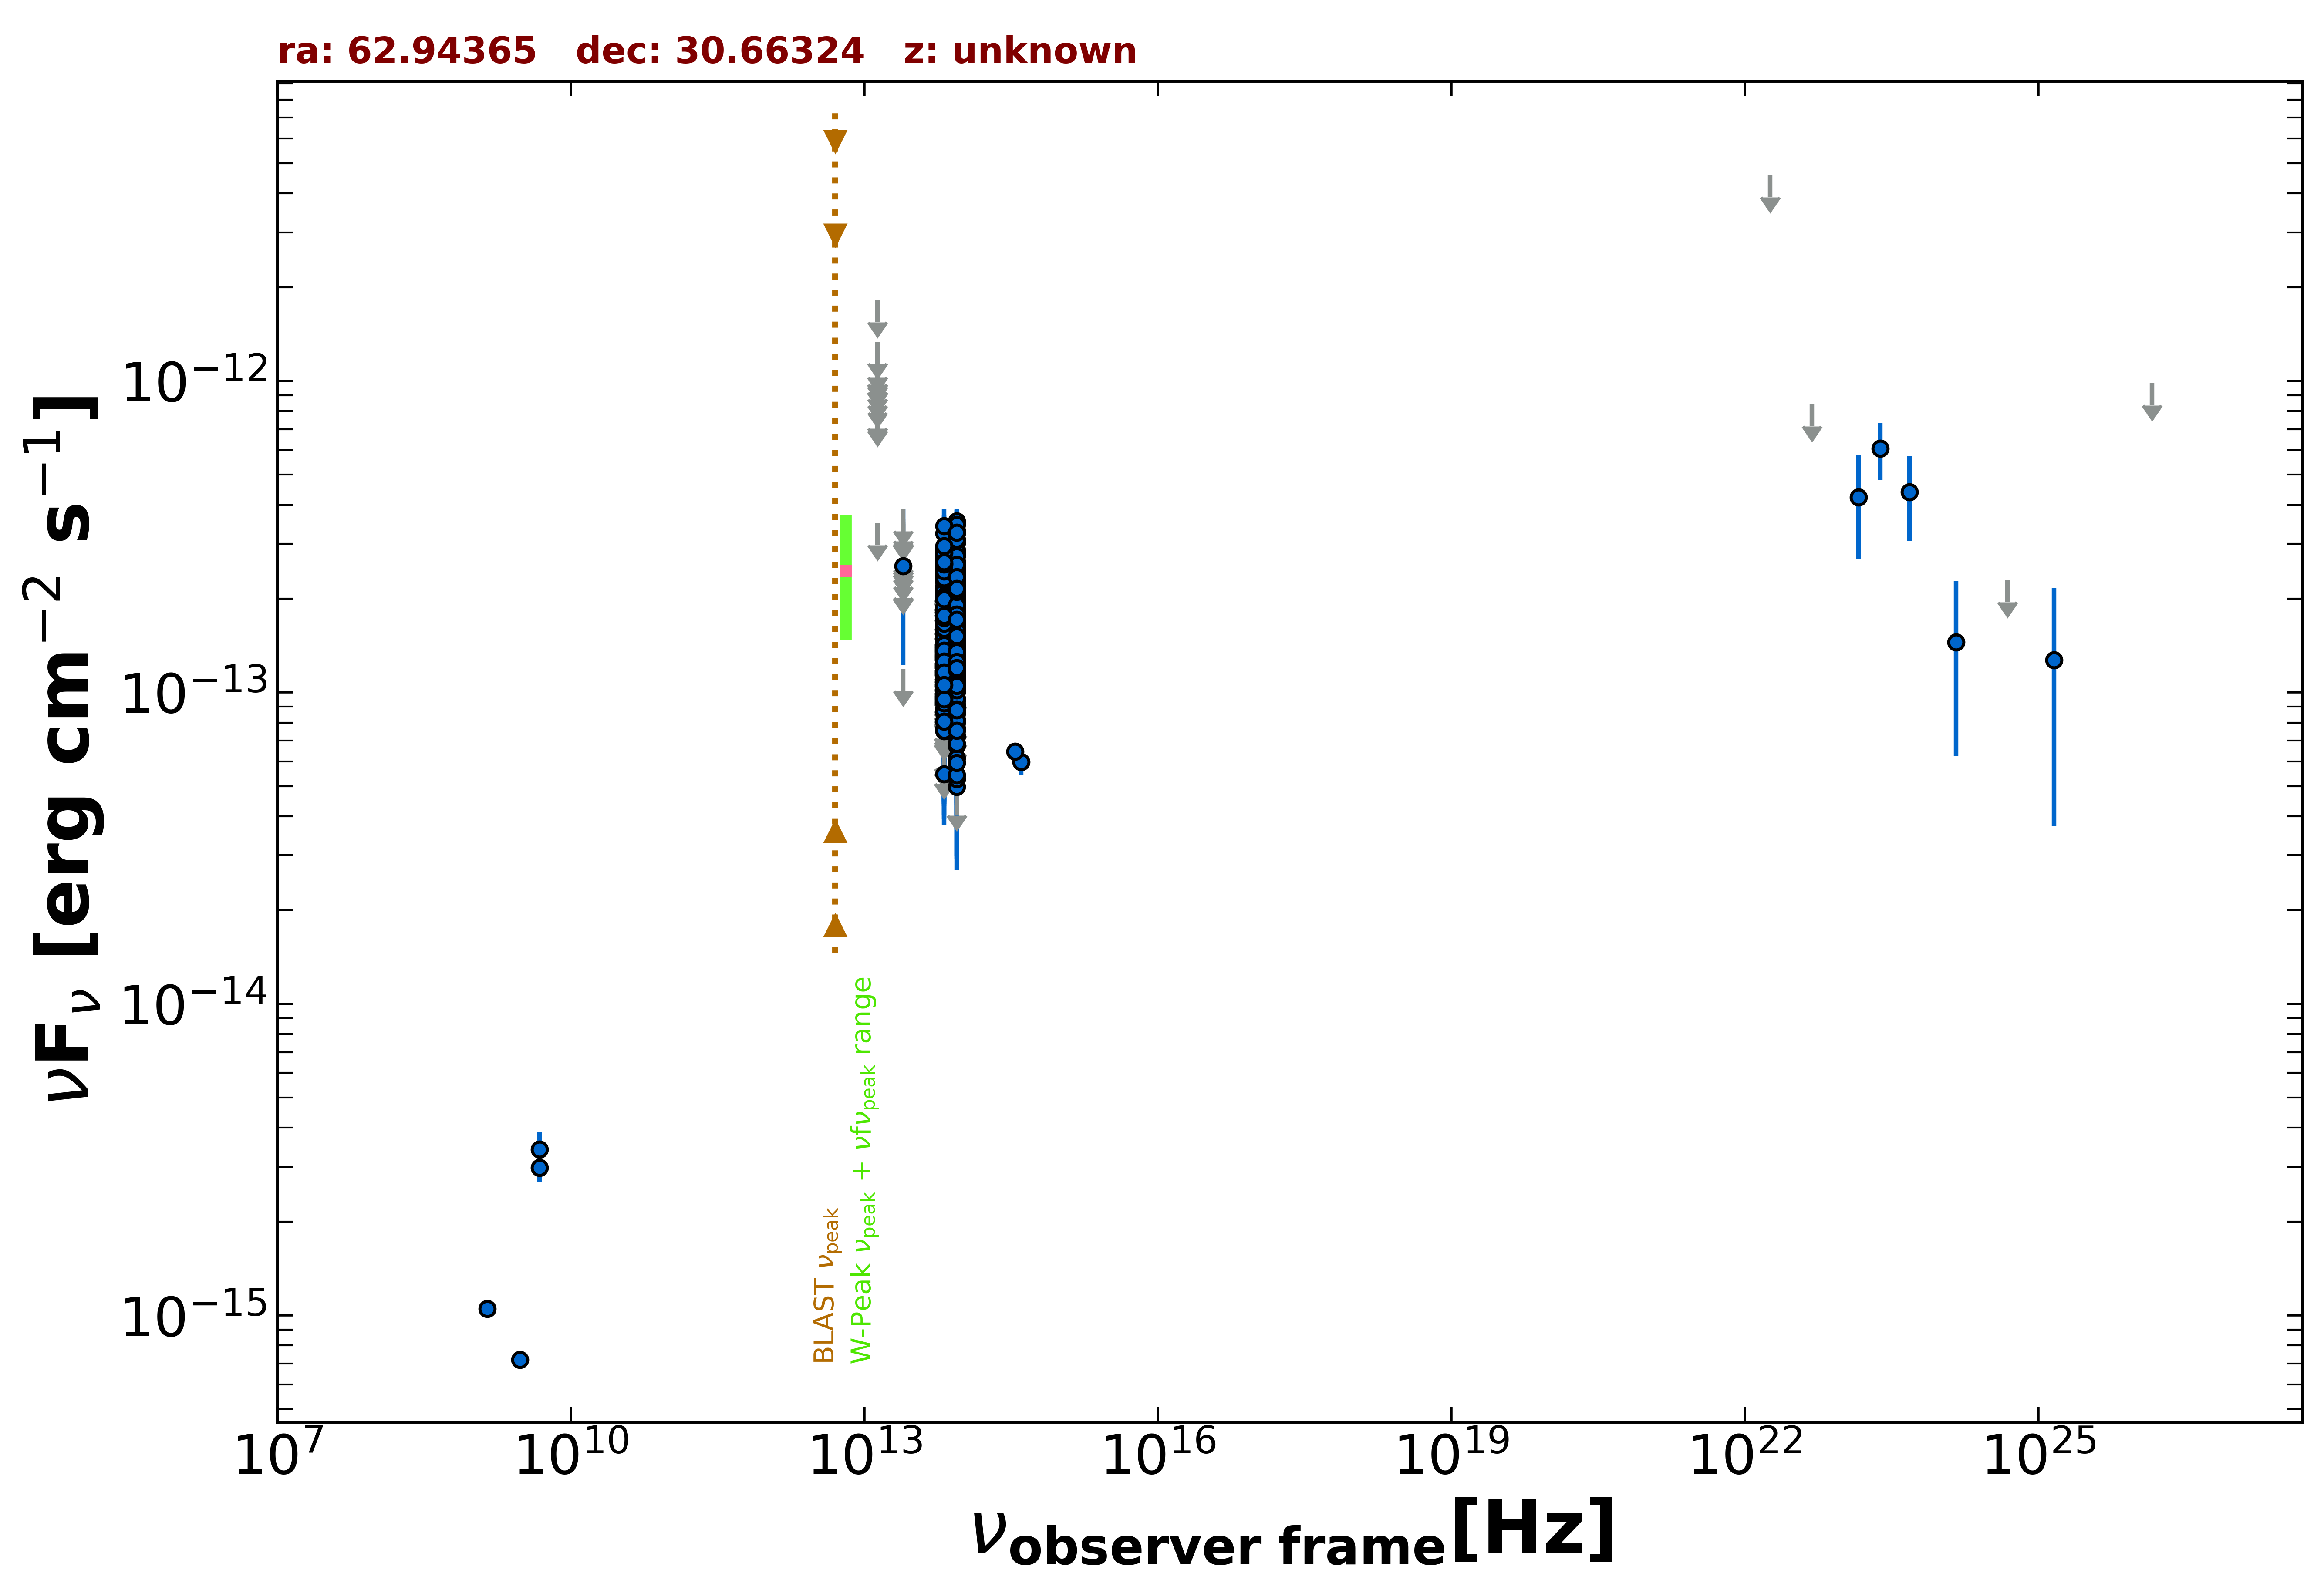

The file beside this chart, header and first rows:
freq., flux, err_flux, MJD_start, MJD_end, flag, catalog, reference
1.400e+09, 1.051e-15, 3.250e-17, 55000, 55000, , NVSS, Condon et al. 1998  AJ  115  1693
3.000e+09, 7.211e-16, 7.450e-18, 55000, 55000, , VLASSQL, Gordon et al. 2021  ApJS  255  30
4.800e+09, 2.976e-15, 2.880e-16, 55000, 55000, , GB6, Gregory et al. 1996  ApJS  103  427
4.800e+09, 3.408e-15, 4.800e-16, 55000, 55000, , GB87, Gregory et al. 1992  VizieR  VIII/14/j20…
8.817e+13, 1.339e-13, 2.350e-15, 55000, 55000, , UNWISE, Schlafly et al. 2019  ApJS  240  30
6.517e+13, 1.148e-13, 3.600e-15, 55000, 55000, , UNWISE, Schlafly et al. 2019  ApJS  240  30
8.817e+13, 7.265e-14, 5.630e-15, 55000, 55000, , WISE, Wright et al. 2010  AJ  140  1868
6.517e+13, 5.458e-14, 7.770e-15, 55000, 55000, , WISE, Wright et al. 2010  AJ  140  1868
2.498e+13, 1.188e-13, 0.000e+00, 55000, 55000, UL, WISE, Wright et al. 2010  AJ  140  1868
1.363e+13, 3.499e-13, 0.000e+00, 55000, 55000, UL, WISE, Wright et al. 2010  AJ  140  1868
8.817e+13, 1.736e-13, 2.355e-14, 57070, 57070, , NEOWISE, Mainzer et al. 2014  ApJ  792  30
6.517e+13, 9.724e-14, 3.653e-14, 57070, 57070, , NEOWISE, Mainzer et al. 2014  ApJ  792  30
8.817e+13, 1.471e-13, 2.215e-14, 57070, 57070, , NEOWISE, Mainzer et al. 2014  ApJ  792  30
6.517e+13, 1.311e-13, 3.828e-14, 57070, 57070, , NEOWISE, Mainzer et al. 2014  ApJ  792  30
8.817e+13, 1.666e-13, 2.310e-14, 57070, 57070, , NEOWISE, Mainzer et al. 2014  ApJ  792  30
6.517e+13, 1.204e-13, 0.000e+00, 57070, 57070, UL, NEOWISE, Mainzer et al. 2014  ApJ  792  30
8.817e+13, 1.779e-13, 2.300e-14, 57070, 57070, , NEOWISE, Mainzer et al. 2014  ApJ  792  30
6.517e+13, 1.792e-13, 4.590e-14, 57070, 57070, , NEOWISE, Mainzer et al. 2014  ApJ  792  30
8.817e+13, 1.785e-13, 2.340e-14, 57070, 57070, , NEOWISE, Mainzer et al. 2014  ApJ  792  30
6.517e+13, 1.138e-13, 0.000e+00, 57070, 57070, UL, NEOWISE, Mainzer et al. 2014  ApJ  792  30
8.817e+13, 1.082e-13, 2.410e-14, 57070, 57070, , NEOWISE, Mainzer et al. 2014  ApJ  792  30
6.517e+13, 8.029e-14, 3.979e-14, 57070, 57070, , NEOWISE, Mainzer et al. 2014  ApJ  792  30
8.817e+13, 1.112e-13, 2.478e-14, 57071, 57071, , NEOWISE, Mainzer et al. 2014  ApJ  792  30
6.517e+13, 1.223e-13, 3.848e-14, 57071, 57071, , NEOWISE, Mainzer et al. 2014  ApJ  792  30
8.817e+13, 1.844e-13, 2.345e-14, 57070, 57070, , NEOWISE, Mainzer et al. 2014  ApJ  792  30
6.517e+13, 1.472e-13, 0.000e+00, 57070, 57070, UL, NEOWISE, Mainzer et al. 2014  ApJ  792  30
8.817e+13, 1.525e-13, 2.325e-14, 57070, 57070, , NEOWISE, Mainzer et al. 2014  ApJ  792  30
6.517e+13, 1.179e-13, 3.773e-14, 57070, 57070, , NEOWISE, Mainzer et al. 2014  ApJ  792  30
8.817e+13, 2.174e-13, 2.590e-14, 57070, 57070, , NEOWISE, Mainzer et al. 2014  ApJ  792  30
6.517e+13, 1.037e-13, 4.851e-14, 57070, 57070, , NEOWISE, Mainzer et al. 2014  ApJ  792  30
8.817e+13, 1.546e-13, 2.635e-14, 57070, 57070, , NEOWISE, Mainzer et al. 2014  ApJ  792  30
6.517e+13, 9.742e-14, 0.000e+00, 57070, 57070, UL, NEOWISE, Mainzer et al. 2014  ApJ  792  30
8.817e+13, 1.832e-13, 2.405e-14, 57070, 57070, , NEOWISE, Mainzer et al. 2014  ApJ  792  30
6.517e+13, 8.384e-14, 0.000e+00, 57070, 57070, UL, NEOWISE, Mainzer et al. 2014  ApJ  792  30
8.817e+13, 3.015e-13, 2.585e-14, 57995, 57995, , NEOWISE, Mainzer et al. 2014  ApJ  792  30
6.517e+13, 2.405e-13, 4.045e-14, 57995, 57995, , NEOWISE, Mainzer et al. 2014  ApJ  792  30
8.817e+13, 3.306e-13, 2.500e-14, 57995, 57995, , NEOWISE, Mainzer et al. 2014  ApJ  792  30
6.517e+13, 3.241e-13, 4.580e-14, 57995, 57995, , NEOWISE, Mainzer et al. 2014  ApJ  792  30
8.817e+13, 2.503e-13, 2.795e-14, 57995, 57995, , NEOWISE, Mainzer et al. 2014  ApJ  792  30
6.517e+13, 2.518e-13, 3.675e-14, 57995, 57995, , NEOWISE, Mainzer et al. 2014  ApJ  792  30
8.817e+13, 2.421e-13, 3.580e-14, 57995, 57995, , NEOWISE, Mainzer et al. 2014  ApJ  792  30
6.517e+13, 2.443e-13, 5.030e-14, 57995, 57995, , NEOWISE, Mainzer et al. 2014  ApJ  792  30
8.817e+13, 2.631e-13, 2.570e-14, 57995, 57995, , NEOWISE, Mainzer et al. 2014  ApJ  792  30
6.517e+13, 1.565e-13, 5.855e-14, 57995, 57995, , NEOWISE, Mainzer et al. 2014  ApJ  792  30
8.817e+13, 2.866e-13, 2.725e-14, 57995, 57995, , NEOWISE, Mainzer et al. 2014  ApJ  792  30
6.517e+13, 2.374e-13, 3.530e-14, 57995, 57995, , NEOWISE, Mainzer et al. 2014  ApJ  792  30
8.817e+13, 2.616e-13, 2.680e-14, 57995, 57995, , NEOWISE, Mainzer et al. 2014  ApJ  792  30
6.517e+13, 2.828e-13, 4.025e-14, 57995, 57995, , NEOWISE, Mainzer et al. 2014  ApJ  792  30
8.817e+13, 3.236e-13, 2.985e-14, 57995, 57995, , NEOWISE, Mainzer et al. 2014  ApJ  792  30
6.517e+13, 2.731e-13, 7.355e-14, 57995, 57995, , NEOWISE, Mainzer et al. 2014  ApJ  792  30
8.817e+13, 2.338e-13, 3.045e-14, 57995, 57995, , NEOWISE, Mainzer et al. 2014  ApJ  792  30
6.517e+13, 2.313e-13, 4.675e-14, 57995, 57995, , NEOWISE, Mainzer et al. 2014  ApJ  792  30
8.817e+13, 3.549e-13, 3.145e-14, 57995, 57995, , NEOWISE, Mainzer et al. 2014  ApJ  792  30
6.517e+13, 2.015e-13, 4.490e-14, 57995, 57995, , NEOWISE, Mainzer et al. 2014  ApJ  792  30
8.817e+13, 1.505e-13, 2.535e-14, 56902, 56902, , NEOWISE, Mainzer et al. 2014  ApJ  792  30
6.517e+13, 1.390e-13, 3.800e-14, 56902, 56902, , NEOWISE, Mainzer et al. 2014  ApJ  792  30
8.817e+13, 1.162e-13, 3.118e-14, 56902, 56902, , NEOWISE, Mainzer et al. 2014  ApJ  792  30
6.517e+13, 1.879e-13, 3.975e-14, 56902, 56902, , NEOWISE, Mainzer et al. 2014  ApJ  792  30
8.817e+13, 1.288e-13, 2.605e-14, 56902, 56902, , NEOWISE, Mainzer et al. 2014  ApJ  792  30
6.517e+13, 1.381e-13, 4.025e-14, 56902, 56902, , NEOWISE, Mainzer et al. 2014  ApJ  792  30
... 435 more rows
